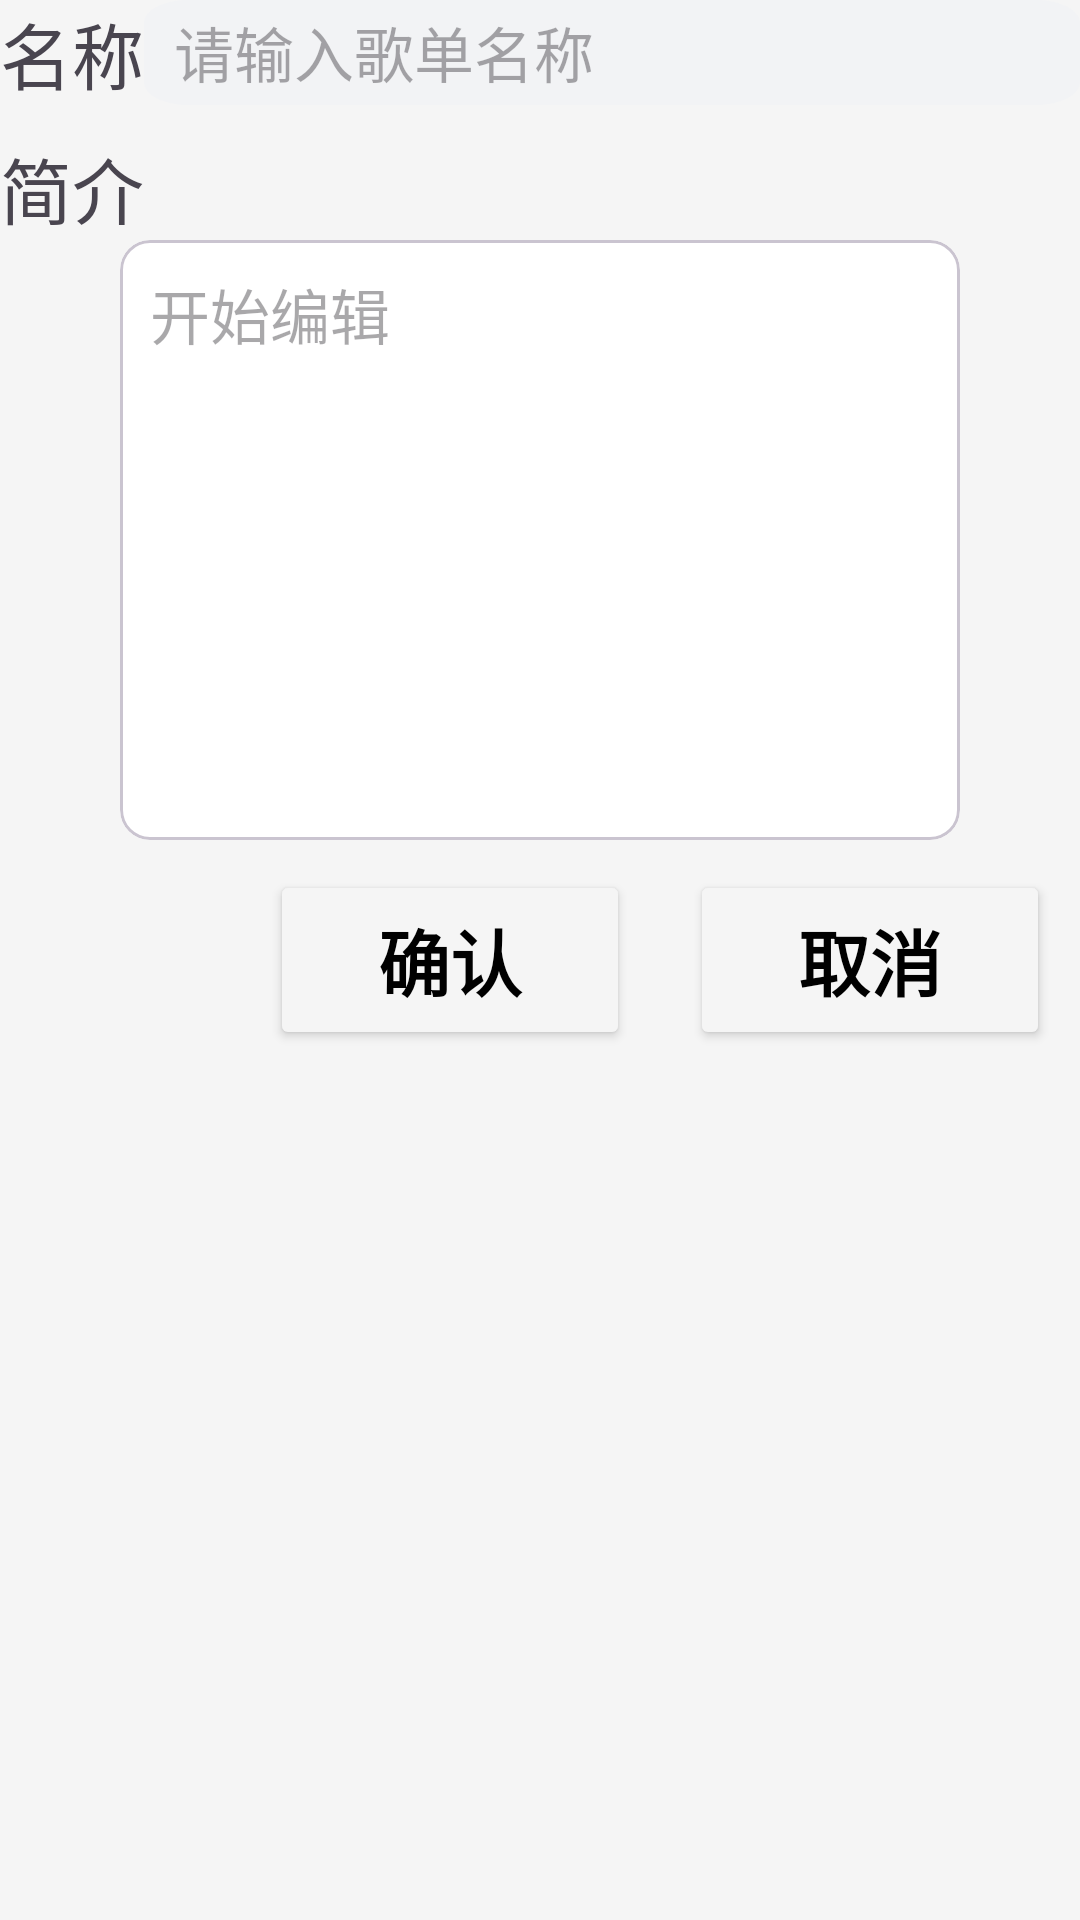

Reconstruct the res/layout file that produces this screen, plus the resources it refers to.
<!-- AndroidManifest.xml: application theme AppTheme -->
<!-- res/layout/alertdialog_createmenu_layout.xml -->
<?xml version="1.0" encoding="utf-8"?>
<LinearLayout xmlns:android="http://schemas.android.com/apk/res/android"
    android:layout_width="match_parent"
    android:layout_height="match_parent"
    xmlns:app="http://schemas.android.com/apk/res-auto"
    android:orientation="vertical">
    <LinearLayout
        android:layout_width="match_parent"
        android:layout_height="wrap_content"
        android:orientation="vertical"
        android:backgroundTint="@color/white"
        android:gravity="center">
        <TableRow
            android:layout_width="match_parent"
            android:layout_height="wrap_content"
            android:layout_marginBottom="10dp">
            <TextView
                android:layout_width="wrap_content"
                android:layout_height="wrap_content"
                android:text="名称"
                android:textSize="24sp"
                android:layout_gravity="start"
                />
            <EditText
                android:id="@+id/edit_menuName"
                android:layout_width="match_parent"
                android:layout_height="match_parent"
                style="@style/normal_editStyle"
                android:hint="请输入歌单名称"
                />
        </TableRow>
        <TextView
            android:layout_width="wrap_content"
            android:layout_height="wrap_content"
            android:text="简介"
            android:textSize="24sp"
            android:layout_gravity="start"
            />
        <com.google.android.material.card.MaterialCardView
            android:layout_width="280dp"
            android:layout_height="200dp"
            app:cardBackgroundColor="@color/white"
            app:cardCornerRadius="10dp">
            <LinearLayout
                android:layout_width="match_parent"
                android:layout_height="match_parent"
                android:layout_margin="10dp">
                <EditText
                    android:id="@+id/edit_intro"
                    android:layout_width="match_parent"
                    android:layout_height="wrap_content"
                    android:hint="开始编辑"
                    android:textSize="20sp"
                    android:maxLines="9"
                    android:ellipsize="start"
                    android:background="@android:color/transparent"
                    />
            </LinearLayout>
        </com.google.android.material.card.MaterialCardView>
        <RelativeLayout
            android:layout_width="match_parent"
            android:layout_height="wrap_content">

            <Button
                android:id="@+id/btn_OK"
                style="@style/bold_textStyle"
                android:layout_width="120dp"
                android:layout_height="60dp"
                android:layout_marginStart="10dp"
                android:layout_marginTop="10dp"
                android:layout_marginEnd="10dp"
                android:layout_marginBottom="10dp"
                android:layout_toLeftOf="@id/btn_Cancel"
                android:backgroundTint="@color/white_smoke"
                android:text="确认" />

            <Button
                android:id="@+id/btn_Cancel"
                style="@style/bold_textStyle"
                android:layout_width="120dp"
                android:layout_height="60dp"
                android:layout_alignParentEnd="true"
                android:layout_marginStart="10dp"
                android:layout_marginTop="10dp"
                android:layout_marginEnd="10dp"
                android:layout_marginBottom="10dp"
                android:backgroundTint="@color/white_smoke"
                android:text="取消" />
        </RelativeLayout>
    </LinearLayout>
</LinearLayout>
<!-- resources referenced by this layout -->
<resources>
  <color name="white">#FFFFFF</color>
  <color name="white_smoke">#f5f5f5</color>
  <style name="bold_textStyle" parent="normal_textStyle">
          <item name="android:textStyle">bold</item>
          <item name="android:textSize">24sp</item>
      </style>
  <style name="normal_editStyle" parent="normal_textStyle">
          <item name="hintTextColor">@color/dim_grey</item>
          <item name="android:background">@drawable/bg_input</item>
          <item name="android:paddingStart">10dp</item>
          <item name="android:paddingEnd">10dp</item>
      </style>
  <style name="AppTheme" parent="Theme.Material3.DayNight.NoActionBar">
          <item name="android:colorPrimaryDark">@color/black</item>
          <item name="colorPrimary">@color/snow</item>
          <item name="android:textColorPrimary">@color/black</item>
          <item name="android:windowBackground">@color/white_smoke</item>
          <item name="android:navigationBarColor">@color/snow</item>
          <item name="colorAccent">@color/red</item>
          <item name="windowActionBar">false</item>
          <item name="windowNoTitle">true</item>
      </style>
  <style name="normal_textStyle">
          <item name="android:textSize">20sp</item>
          <item name="android:textColor">@color/black</item>
          <item name="android:maxLines">1</item>
          <item name="android:ellipsize">end</item>
      </style>
  <color name="dim_grey">#78909C</color>
  <!-- drawable bg_input (drawable) -->
  <vector xmlns:android="http://schemas.android.com/apk/res/android"
      android:width="650dp"
      android:height="140dp"
      android:viewportWidth="650"
      android:viewportHeight="140">
      <path
          android:fillColor="#f2f3f5"
          android:name="圆角矩形 1"
          android:pathData="m30.5 0h589c16.84 0 30.5 13.66 30.5 30.5v79c0 16.84 -13.66 30.5 -30.5 30.5h-589c-16.84 0 -30.5 -13.66 -30.5 -30.5v-79c0 -16.84 13.66 -30.5 30.5 -30.5z" />
  </vector>
  <color name="black">#000000</color>
  <color name="snow">#fffafa</color>
  <color name="red">#ff0000</color>
</resources>
